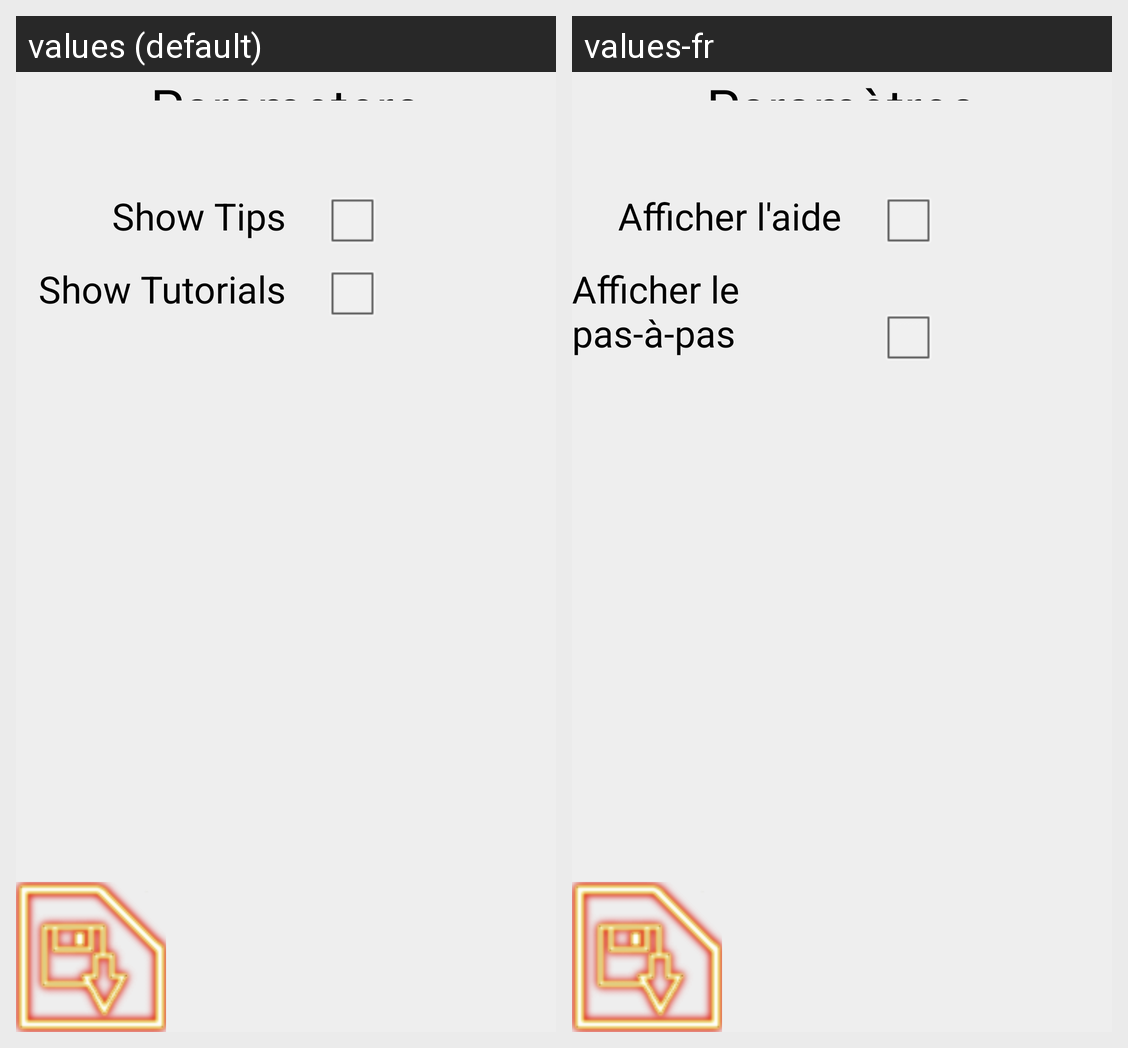

Translations of the strings shown on this Android screen, per locale in the grid:
Android screen res/layout/activity_config.xml rendered under 2 locales, left to right: values (default), values-fr. Device: Nexus 5 (rendered at 1080×1920; each locale shown at half size, 540×960, under a caption strip naming it); theme CustomTheme.
Strings drawn on this screen, with the default value and each locale's value (text and hints the layout hard-codes, and strings that could not be matched under every locale, appear in the picture but are not listed):

param_title
  values: Parameters
  values-fr: Paramètres

param_showtip
  values: Show Tips
  values-fr: Afficher l'aide

param_showtuto
  values: Show Tutorials
  values-fr: Afficher le pas-à-pas
